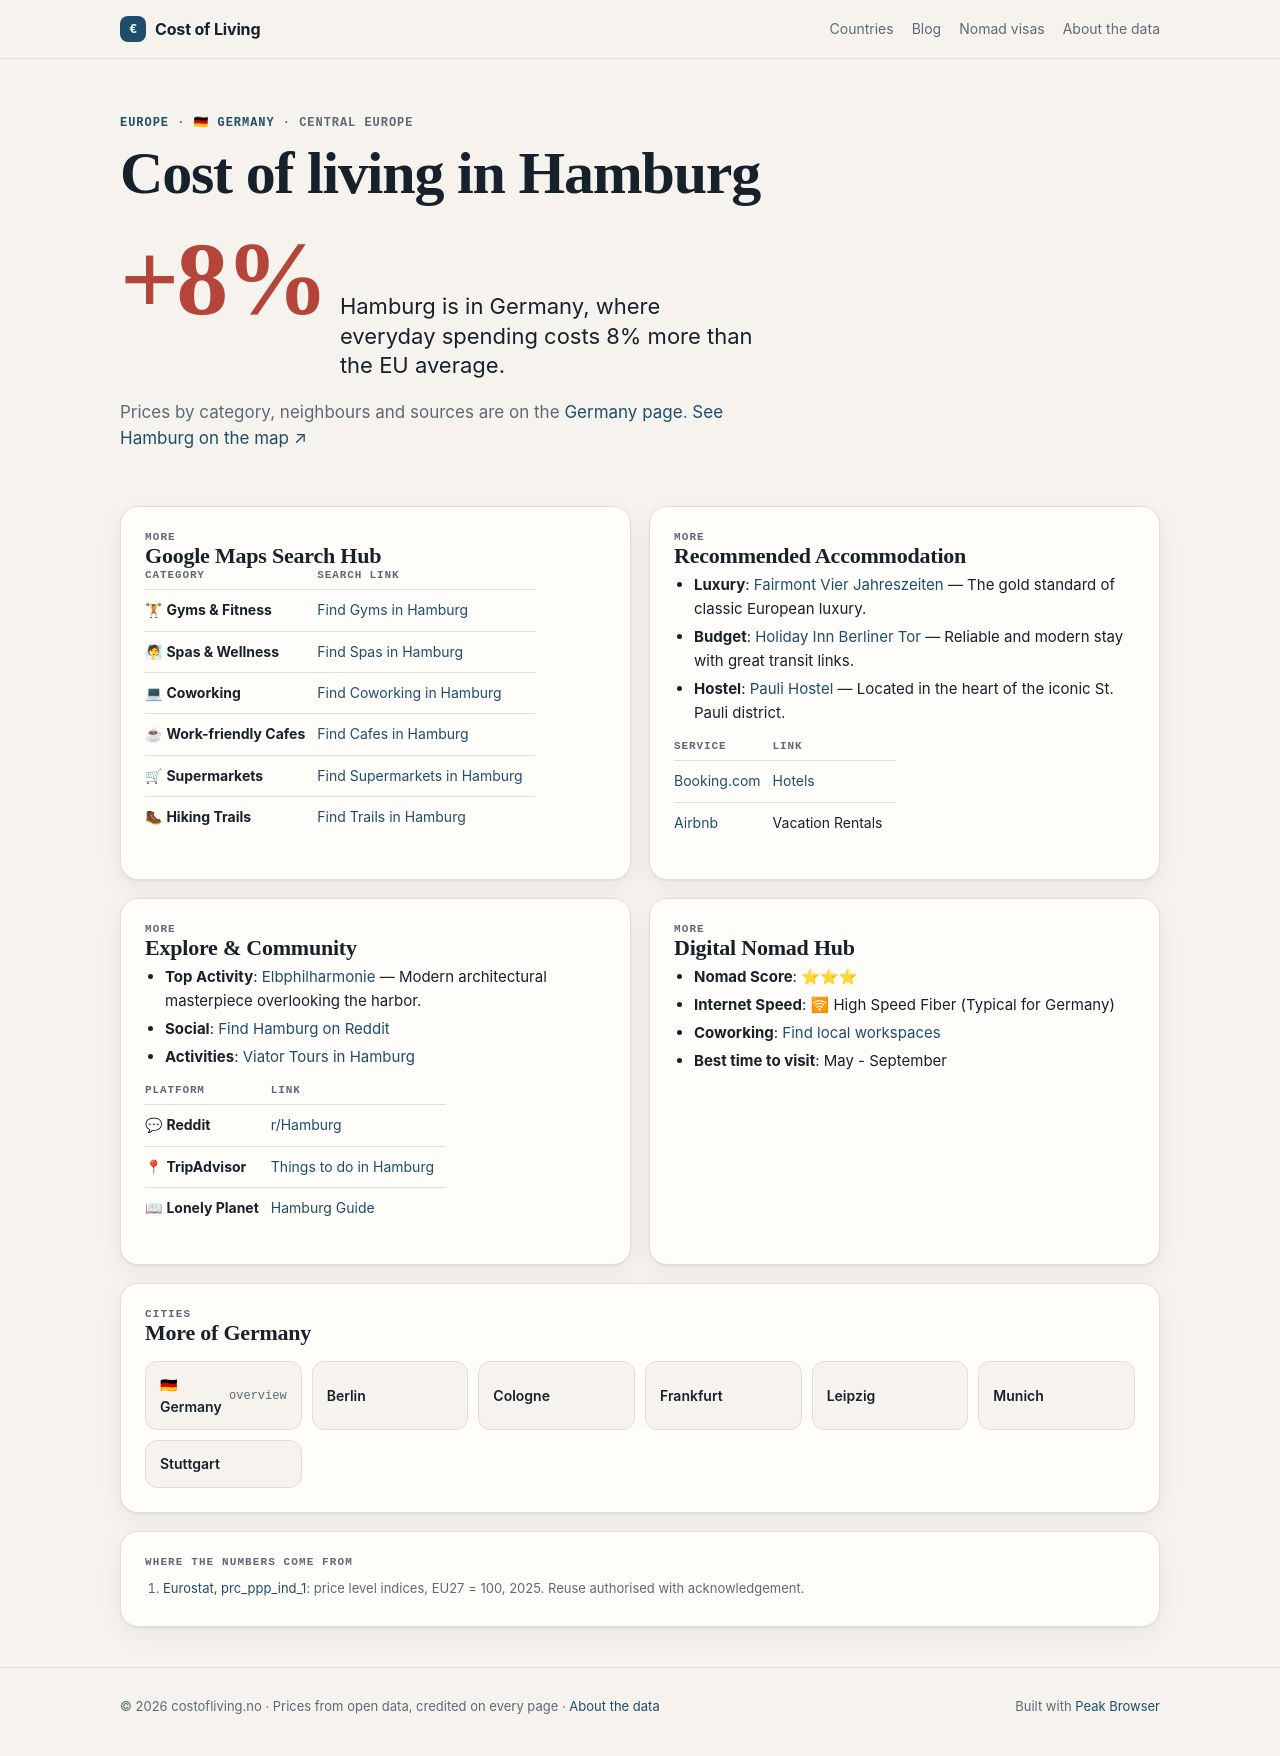

repository: Designrpros/CostOfLiving · page: germany/cities/hamburg/index.html · generator: mkdocs

---
title: 🏙 Hamburg - Germany
description: Cost of Living in Hamburg
---

# 🏙 Hamburg

<iframe width="100%" height="300" frameborder="0" scrolling="no" marginheight="0" marginwidth="0" src="https://maps.google.com/maps?q=Hamburg,Germany&t=&z=12&ie=UTF8&iwloc=&output=embed"></iframe>

## 📊 Cost of Living

| Category | Price | EUR |
|----------|-------|-----|
| Rent (center) | 1,300€ | ~1,300€ |
| Meal | 13€ | ~13€ |
| Beer (0.5L) | 4€ | ~4€ |
| Cappuccino | 3.80€ | ~3.80€ |
| Transport | 3.81€ | ~3€ |
| Cinema | 11€ | ~11€ |

## 📍 Google Maps Search Hub

| Category | Search Link |
|----------|-------------|
| 🏋 **Gyms & Fitness** | [Find Gyms in Hamburg](https://www.google.com/maps/search/Gym+and+Workout+in+Hamburg) |
| 🧖 **Spas & Wellness** | [Find Spas in Hamburg](https://www.google.com/maps/search/Spa+and+Wellness+in+Hamburg) |
| 💻 **Coworking** | [Find Coworking in Hamburg](https://www.google.com/maps/search/Coworking+Spaces+in+Hamburg) |
| ☕ **Work-friendly Cafes** | [Find Cafes in Hamburg](https://www.google.com/maps/search/laptop+friendly+cafes+in+Hamburg) |
| 🛒 **Supermarkets** | [Find Supermarkets in Hamburg](https://www.google.com/maps/search/supermarket+in+Hamburg) |
| 🥾 **Hiking Trails** | [Find Trails in Hamburg](https://www.google.com/maps/search/Hiking+Trails+in+Hamburg) |

## 🏨 Recommended Accommodation
- **Luxury**: [Fairmont Vier Jahreszeiten](https://www.booking.com/searchresults.html?ss=Fairmont Vier Jahreszeiten Hamburg) — The gold standard of classic European luxury.
- **Budget**: [Holiday Inn Berliner Tor](https://www.booking.com/searchresults.html?ss=Holiday Inn Berliner Tor Hamburg) — Reliable and modern stay with great transit links.
- **Hostel**: [Pauli Hostel](https://www.booking.com/searchresults.html?ss=Pauli Hostel Hamburg) — Located in the heart of the iconic St. Pauli district.

| Service | Link |
|---------|------|
| [Booking.com](https://www.booking.com/searchresults.html?ss=Hamburg) | [Hotels](https://www.booking.com/searchresults.html?ss=Hamburg) |
| [Airbnb](https://www.airbnb.com/s/Hamburg--Germany) | Vacation Rentals |

## 🧭 Explore & Community
- **Top Activity**: [Elbphilharmonie](https://www.tripadvisor.com/Search?q=Elbphilharmonie Hamburg) — Modern architectural masterpiece overlooking the harbor.
- **Social**: [Find Hamburg on Reddit](https://www.reddit.com/r/Hamburg/)
- **Activities**: [Viator Tours in Hamburg](https://www.viator.com/searchResults/all?text=Hamburg)

| Platform | Link |
|----------|------|
| 💬 **Reddit** | [r/Hamburg](https://www.reddit.com/r/Hamburg/) |
| 📍 **TripAdvisor** | [Things to do in Hamburg](https://www.tripadvisor.com/Search?q=Hamburg) |
| 📖 **Lonely Planet** | [Hamburg Guide](https://www.lonelyplanet.com/search?q=Hamburg) |

## 🚀 Digital Nomad Hub

- **Nomad Score**: ⭐⭐⭐
- **Internet Speed**: 🛜 High Speed Fiber (Typical for Germany)
- **Coworking**: [Find local workspaces](https://www.google.com/maps/search/Hamburg+Coworking/)
- **Best time to visit**: May - September

## ← Back
[Back to Germany overview](../index.md)

*Data: Numbeo.com, March 2026*
